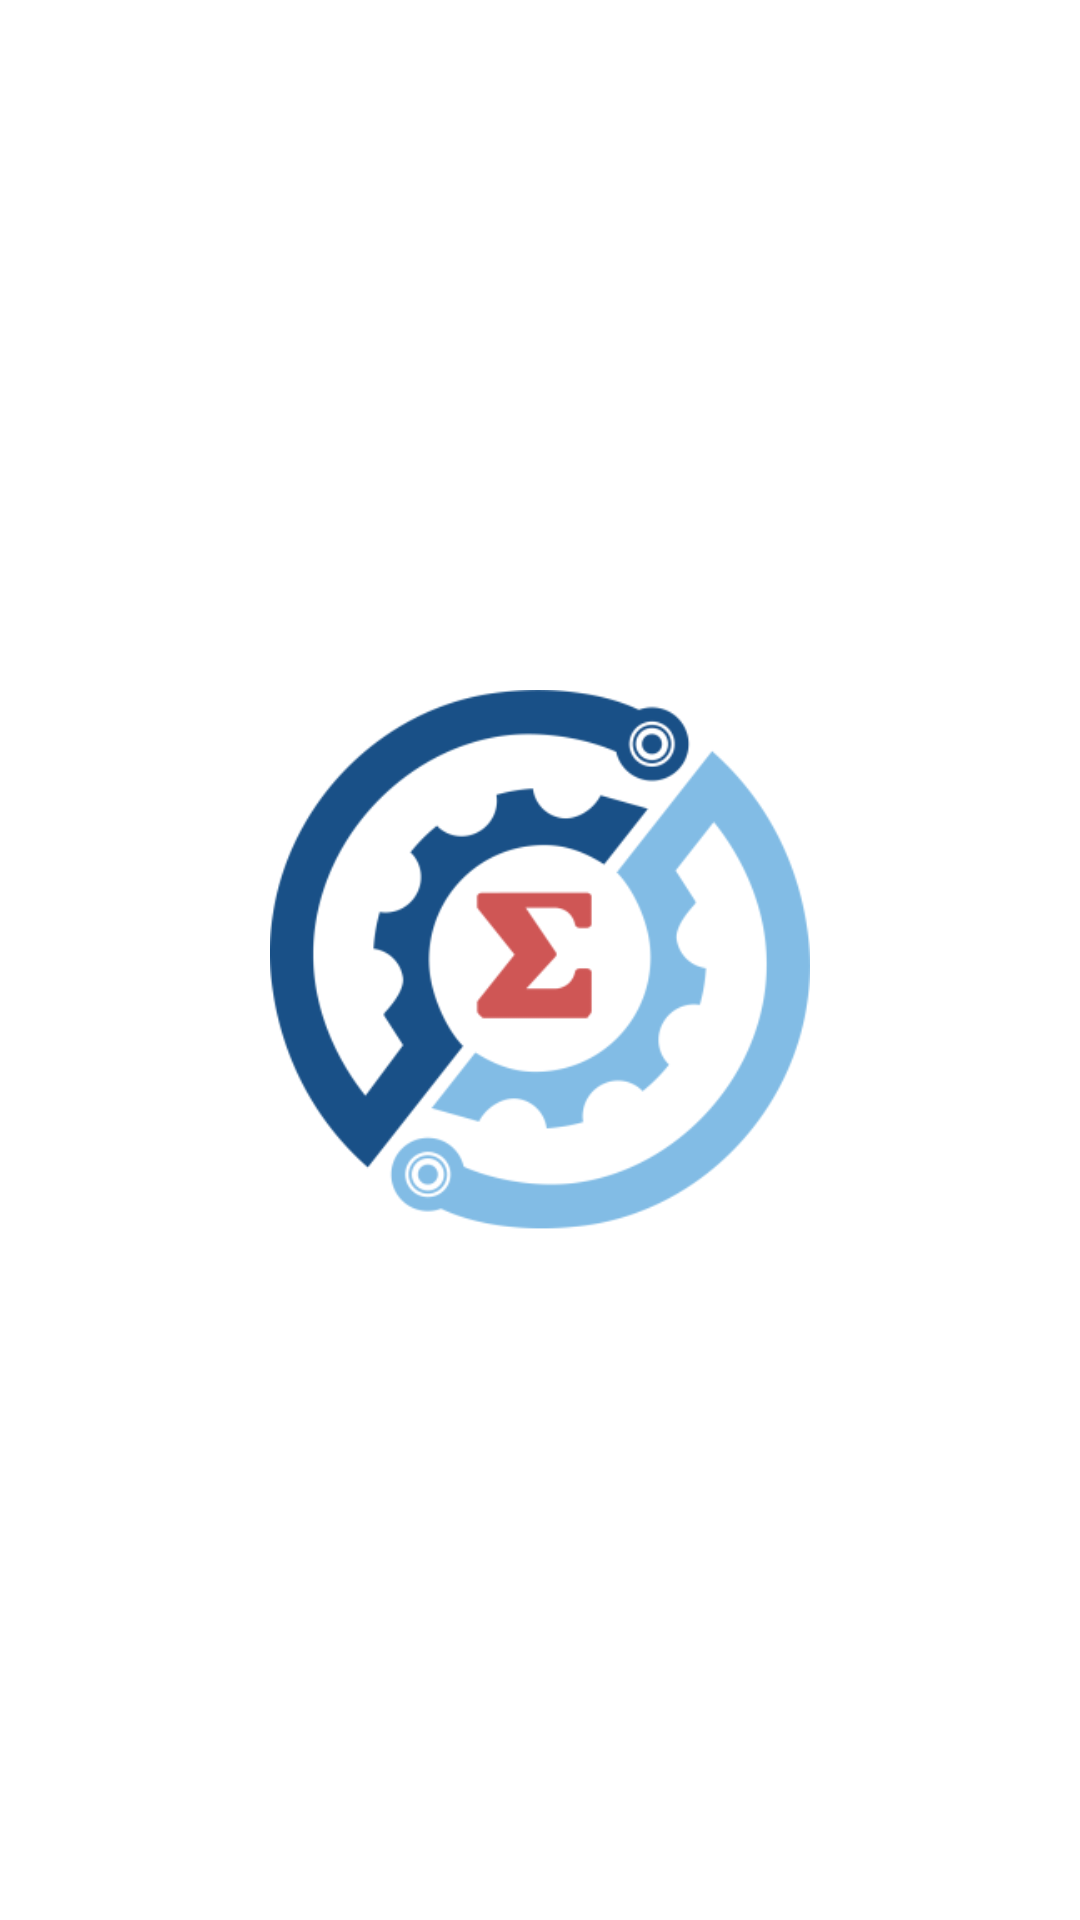

Layout XML and referenced resources for this Android screen:
<!-- AndroidManifest.xml: activity theme android:Theme.Black.NoTitleBar -->
<!-- res/layout/activity_splash.xml -->
<?xml version="1.0" encoding="utf-8"?>

<RelativeLayout xmlns:android="http://schemas.android.com/apk/res/android"
    xmlns:app="http://schemas.android.com/apk/res-auto"
    android:layout_width="match_parent"
    android:layout_height="match_parent"
    android:background="#FFF" >

    <ImageView
        android:id="@+id/imgLogo"
        android:layout_width="180dp"
        android:layout_height="180dp"
        android:layout_centerHorizontal="true"
        android:layout_centerVertical="true"
        android:src="@mipmap/ic_launcher_foreground" />

    <ImageView
        android:id="@+id/imageView"
        android:layout_width="800dp"
        android:layout_height="600dp"
        android:layout_alignParentEnd="true"
        android:layout_alignParentTop="true"
        android:layout_marginEnd="6dp"
        android:layout_marginTop="224dp"
        android:visibility="visible"
        app:srcCompat="@mipmap/ic_launcher_foreground3" />

</RelativeLayout>
<!-- resources referenced by this layout -->
<resources>
  <!-- mipmap ic_launcher_foreground: png bitmap (mipmap-hdpi, 8927 bytes) -->
  <!-- mipmap ic_launcher_foreground3: png bitmap (mipmap-hdpi, 2789 bytes) -->
</resources>
